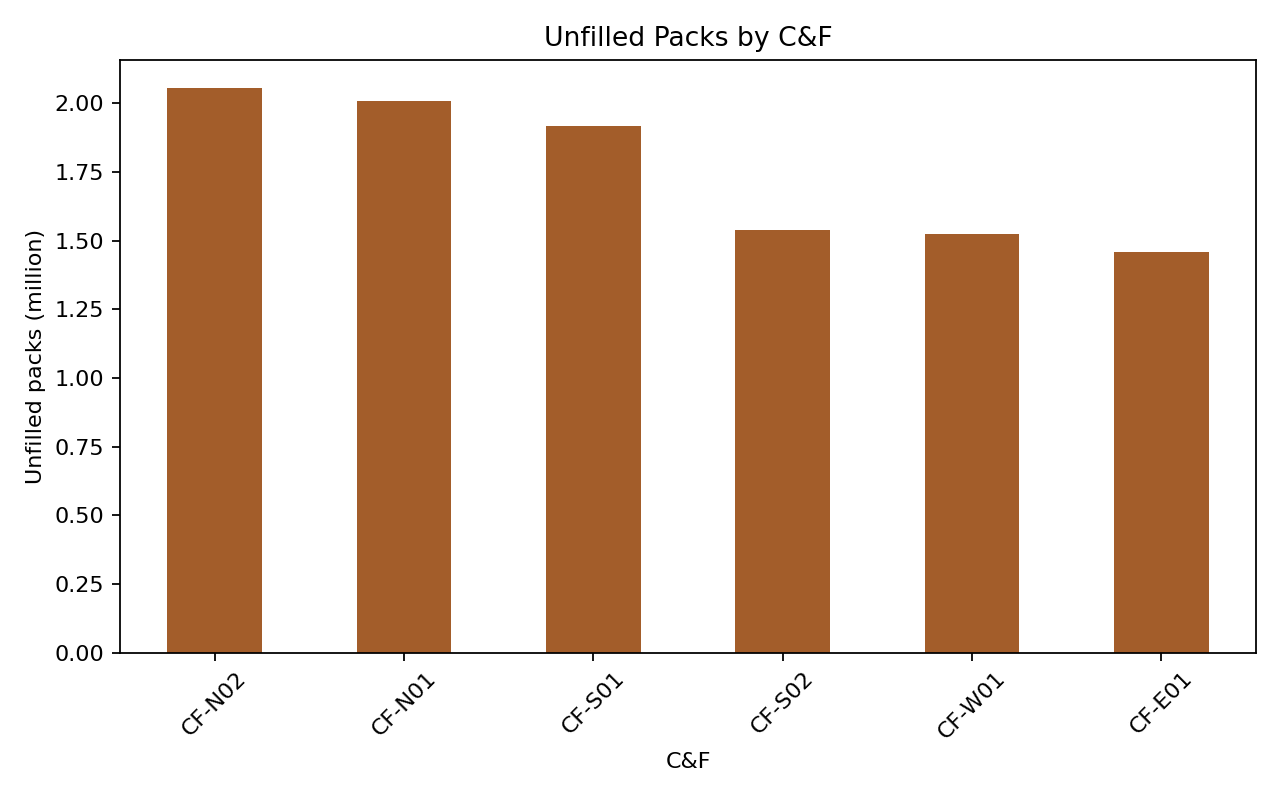

Values plotted in this chart, from the file beside it:
cnf_code, first_line_rows, short_line_rows, unfilled_packs, unfilled_value_inr
CF-N02, 16148, 4057, 2055350, 183843607
CF-N01, 14941, 3711, 2008599, 172590113
CF-S01, 14287, 3395, 1917882, 165318441
CF-S02, 15195, 3492, 1536947, 129582420
CF-W01, 15316, 3480, 1523772, 126179882
CF-E01, 14853, 3088, 1460127, 127093801
